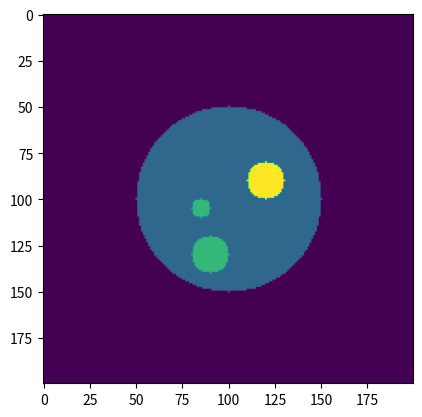
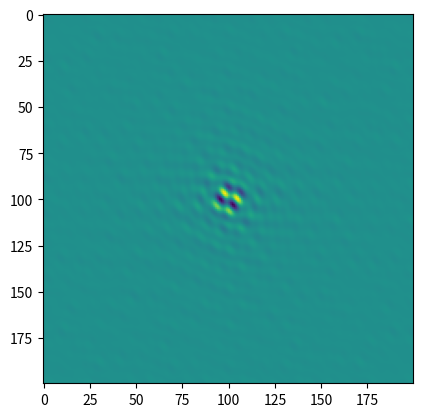

These charts were generated, in order, by the following Python code:
# -*- coding: utf-8 -*-
"""
Created on Tue Jul 01 15:56:58 2014

[redacted]
"""

from pylab import *
from scipy.integrate import quad
from math import factorial
import numpy as np
import matplotlib as ml
import matplotlib.pyplot as plt


#function which delivers a point-source: width/height x/y, point source in the middle with radius r pixels
def source2d(x,y,r):
    res = np.zeros(dtype=complex,shape=(x,y))
    y,x = np.ogrid[-x/2: x/2, -y/2: y/2]
    mask = (x)**2+(y)**2 <= r**2
    res[mask]=1
    '''    
    res = []
    newlin = []
    for i in range (-x/2, +x/2):
           for j in range (-y/2, +y/2):

             if(sqrt(i**2+j**2)<=r):
                newlin.append(1)
           else:
               newlin.append(0)
       res.append(newlin)
       newlin = []
    '''
    return res


#function which delivers a point-source: width/height x/y, point source in the middle with radius r pixels

def randsource2d(x,y,r):
    res = np.zeros(dtype=complex,shape=(x,y))
    y,x = np.ogrid[-x/2: x/2, -y/2: y/2]
    mask1 = (x)**2+(y)**2 <= r**2
    mask2 = (x-5)**2+(y+15)**2 <= (r-45)**2
    mask3 = (x+10)**2+(y-20)**2 <= (r-40)**2
    mask4 = (x-30)**2+(y+10)**2 <= (r-40)**2
    #res[mask]=np.round(np.random.rand(sum(mask))*2)
    res[mask1]=1
    res[mask2]=2
    res[mask3]=3
    res[mask4]=2
    '''    
    res = []
    newlin = []
    for i in range (-x/2, +x/2):
        for j in range (-y/2, +y/2):
            if(sqrt(i**2+j**2)<=r):
                newlin.append(randint(0,2))
            else:
                newlin.append(0)
        res.append(newlin)
        newlin = []
   ''' 
    return res




#wrapper for fftshift(ifft(fftshift(var))) to make editing easier
def fwrp(var):
    return fftshift(fft(fftshift(var)))

def ifwrp(var):
    return ifftshift(ifft(ifftshift(var)))
        
def fwrp2(var):
    return fftshift(fft2(fftshift(var)))

def ifwrp2(var):
    return ifftshift(ifft2(ifftshift(var)))
    





#d=50
#D=5500
#x=frange(-100,100,0.01)
#r1=sqrt((d/2.+x)**2+D**2)
#r2=sqrt((-d/2.+x)**2+D**2)
#k1=pi/2
#k2=3*pi/2
#r=0.05
#g=pi*r**2*(1+exp(-1j*(k1*r1+k2*r2))*cos(k1*r1-k2*r2))

#plot(x,g)

#show()
#K=2*pi/lambda
#k=pi/2.5
#th1=1
#th2=2
#dx=299
#th1=sin(theta1)
#th2=sin(theta2)

#th= theta

#a1=frange(0,20,0.01)
#b1=a1+dx
#
#a2=50.
#b2=a2+dx

#det1 = [0.]*(len(a1)/2-dx/2)
#det1.extend([1./dx]*dx)
#det1.extend([0.]*(len(a1)/2-dx/2))
#
#det2 = [0.]*(len(a1)/2-dx/2)
#det2.extend([1./dx]*dx)
#det2.extend([0.]*(len(a1)/2-dx/2))

#det1 = [1]*dx
#det2 = [1]*(b2-a2)
#det.extend([0]*(len(a1)-dx))
#det2.extend([0]*(len(a1)-dx))
#print det

#G11=b1-a1
#G22=b2-a2
#G12=(1/(k*th1))**2*(exp(1j*k*(b1-b2)*th1)-exp(1j*k*(a1-b2)*th1)-exp(1j*k*(b1-a2)*th1)+exp(1j*k*(a1-a2)*th1)) + (1/(k*th2))**2*((exp(1j*k*(b1-b2)*th2))-exp(1j*k*(a1-b2)*th2)-exp(1j*k*(b1-a2)*th2)+exp(1j*k*(a1-a2)*th2))
#G21=(1/(k*th1))**2*(exp(-1j*k*(b1-b2)*th1)-exp(-1j*k*(a1-b2)*th1)-exp(-1j*k*(b1-a2)*th1)+exp(-1j*k*(a1-a2)*th1)) + (1/(k*th2))**2*((exp(-1j*k*(b1-b2)*th2))-exp(-1j*k*(a1-b2)*th2)-exp(-1j*k*(b1-a2)*th2)+exp(-1j*k*(a1-a2)*th2))
#G12=(exp(1j*k*(b1-b2)*th1)-exp(1j*k*(a1-b2)*th1)-exp(1j*k*(b1-a2)*th1)+exp(1j*k*(a1-a2)*th1)) + (1/(k*th2))**2*((exp(1j*k*(b1-b2)*th2))-exp(1j*k*(a1-b2)*th2)-exp(1j*k*(b1-a2)*th2)+exp(1j*k*(a1-a2)*th2))
#G21=(exp(-1j*k*(b1-b2)*th1)-exp(-1j*k*(a1-b2)*th1)-exp(-1j*k*(b1-a2)*th1)+exp(-1j*k*(a1-a2)*th1)) + (1/(k*th2))**2*((exp(-1j*k*(b1-b2)*th2))-exp(-1j*k*(a1-b2)*th2)-exp(-1j*k*(b1-a2)*th2)+exp(-1j*k*(a1-a2)*th2))

#G12_redux=(exp(1j*(k*(b1-b2)*(th1-th2)/2))+exp(-1j*(k*(b1-b2)*(th1-th2)/2)))*exp(1j*k*(b1-b2)*(th1+th2)/2)-(exp(1j*(k*(a1-b2)*(th1-th2)/2))+exp(-1j*(k*(a1-b2)*(th1-th2)/2)))*exp(1j*k*(a1-b2)*(th1+th2)/2)-(exp(1j*(k*(b1-a2)*(th1-th2)/2))+exp(-1j*(k*(b1-a2)*(th1-th2)/2)))*exp(1j*k*(b1-a2)*(th1+th2)/2)+(exp(1j*(k*(a1-a2)*(th1-th2)/2))+exp(-1j*(k*(a1-a2)*(th1-th2)/2)))*exp(1j*k*(a1-a2)*(th1+th2)/2)
#x=(b2+a2)/2 - (b1+a1)/2
#
#gg12 = exp(1j*k*(x)*th1)+exp(1j*k*(x)*th2)
#gg21 = exp(-1j*k*(x)*th1)+exp(-1j*k*(x)*th2)
#
#FFg = ifftshift(ifft(ifftshift(gg12)))
#res = FFg*ifftshift(ifft(ifftshift(det1)))*ifftshift(ifft(ifftshift(det2)))
#
#G2 = G12*G21
#G2 = G12_redux*G12_redux.conjugate()
#plot(x,abs(fftshift(fft(fftshift(res))))**2)
#plot(gg12.real)
#plot(x,G2)
#print G2

#G = 0
#gms = []
#for m in range (0,100):
#    gamma= (quad(lambda t: t**(m+1)*exp(-t), 0, Inf))[0]
#    #print 'gamma: ' + str(gamma)
#    gm = (-1)**m*(x/2)**(2*m+1)/(factorial(m)*gamma)
#    gms.append(gm)
#    print 'gm: ' + str(gm)
#    G = G + gm
#    print 'G:' + str(G)


#x,y = meshgrid(x,y)
#Z = randsource2d(200,200,50).T



#Scheiben (im Fourierraum)


x,y = 200, 200


det1=source2d(x,y,50)
det2 = det1
det3=det2
#eine Scheibe aus 1 und rundherum 0 (im Otsraum)

source = source2d(x,y,10)

#print source
#Eine Scheibe nicht nur aus 1 sondern unregelmässig
sources=randsource2d(x,y,50)

fig, ax = plt.subplots()
plt.imshow(sources.T.real)


#detectors * source  und fourier davon
sdet=(source)*ifwrp2(det1)*ifwrp2(det2)
sdets=sources*ifwrp2(det1)*ifwrp2(det2)#*ifwrp2(det3)

result=fwrp2(sdet)
results=fwrp2(sdets)

G2=abs(result)**2
G2s=abs(results)**2

#plot(fwrp2(source).imag) #besselfunc, Frauenhofer diffraction?
#plot(G2)
#G2 never 0



# new figure
plt.figure()
plt.imshow(fwrp2(sources).imag)
plt.show()


